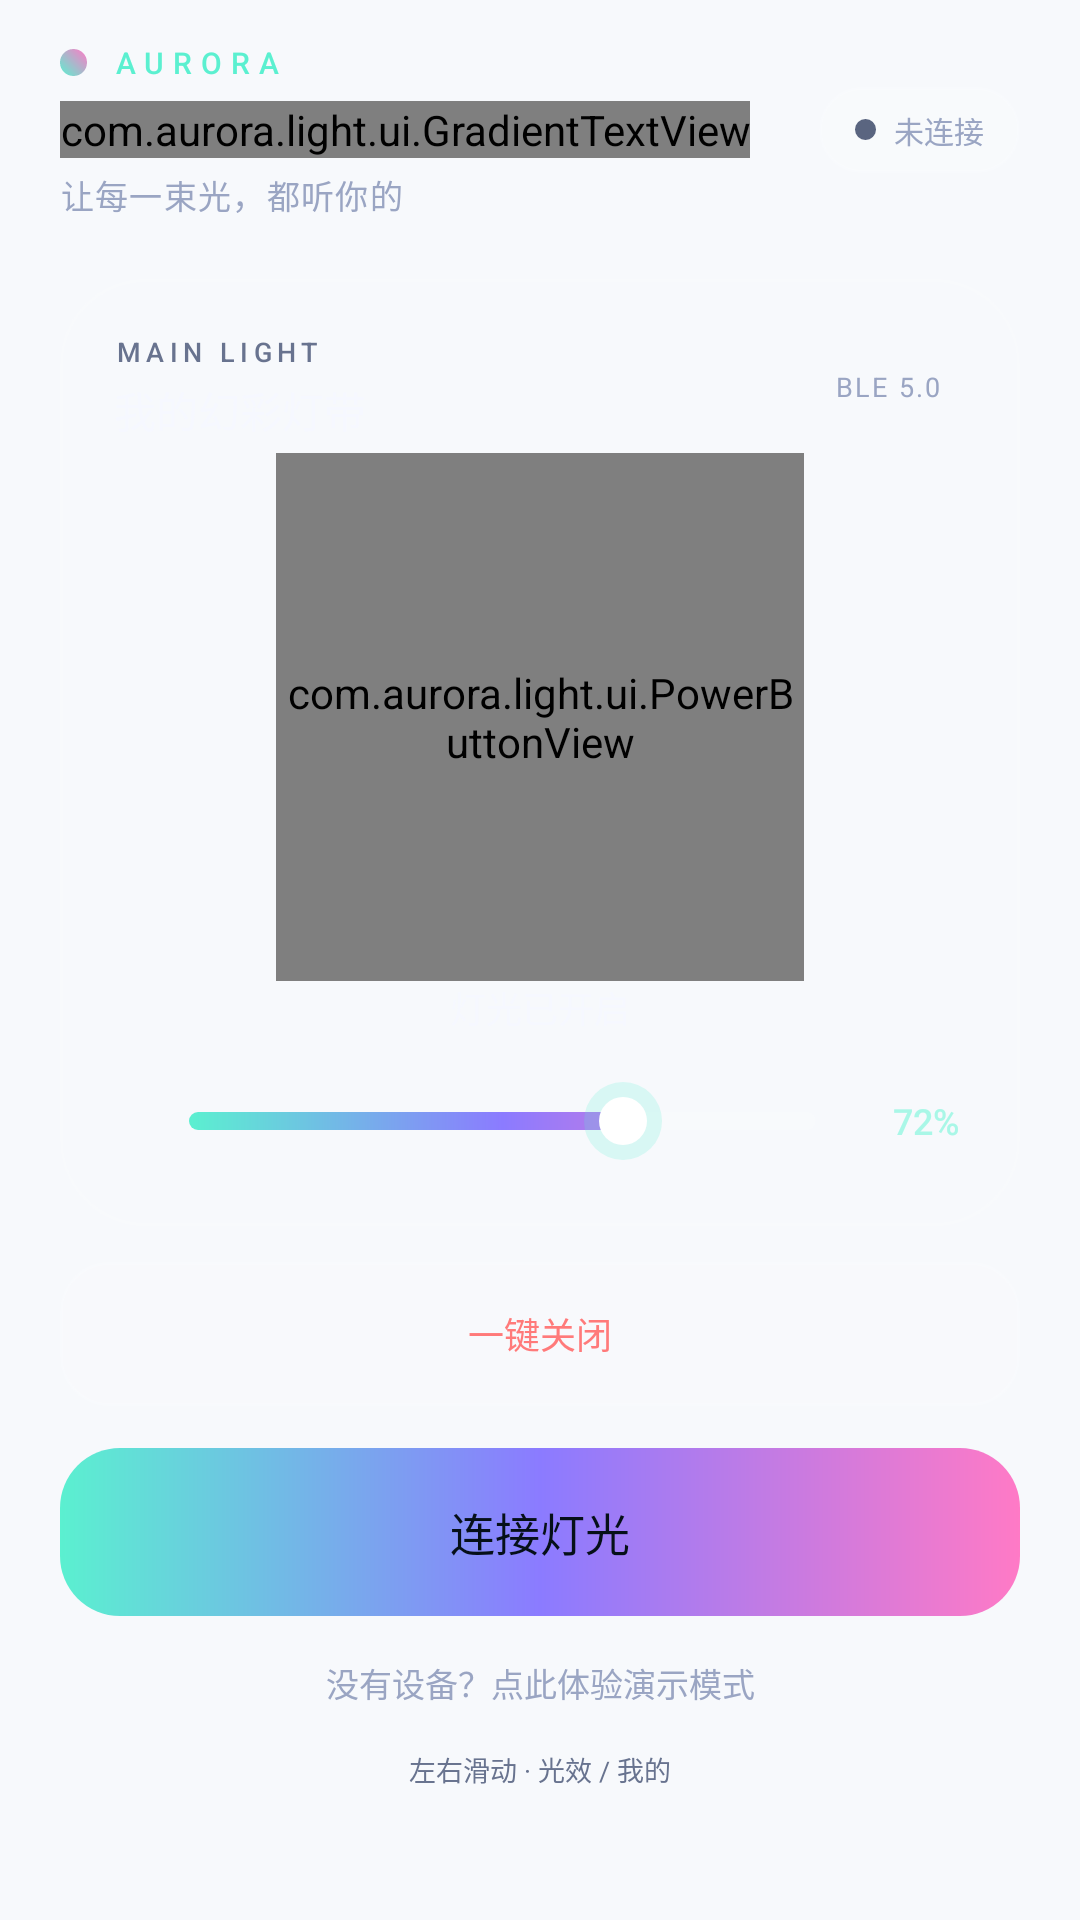

Write the Android layout XML for this screen, with the resource values it uses.
<!-- AndroidManifest.xml: application theme Theme.LS -->
<!-- res/layout/page_control.xml -->
<?xml version="1.0" encoding="utf-8"?>
<ScrollView xmlns:android="http://schemas.android.com/apk/res/android"
    android:layout_width="match_parent"
    android:layout_height="match_parent"
    android:clipToPadding="false"
    android:fillViewport="true"
    android:overScrollMode="never"
    android:scrollbars="none">

    <LinearLayout
        android:layout_width="match_parent"
        android:layout_height="wrap_content"
        android:orientation="vertical"
        android:paddingStart="20dp"
        android:paddingTop="14dp"
        android:paddingEnd="20dp"
        android:paddingBottom="92dp">

        
        <LinearLayout
            android:layout_width="match_parent"
            android:layout_height="wrap_content"
            android:gravity="center_vertical"
            android:orientation="horizontal">

            <LinearLayout
                android:layout_width="0dp"
                android:layout_height="wrap_content"
                android:layout_weight="1"
                android:orientation="vertical">

                <LinearLayout
                    android:layout_width="wrap_content"
                    android:layout_height="wrap_content"
                    android:gravity="center_vertical"
                    android:orientation="horizontal">

                    <View
                        android:layout_width="9dp"
                        android:layout_height="9dp"
                        android:background="@drawable/bg_logo_orb" />

                    <TextView
                        android:layout_width="wrap_content"
                        android:layout_height="wrap_content"
                        android:layout_marginStart="8dp"
                        android:fontFamily="sans-serif-medium"
                        android:letterSpacing="0.3"
                        android:text="@string/brand"
                        android:textColor="@color/mint"
                        android:textSize="10sp" />
                </LinearLayout>

                <com.aurora.light.ui.GradientTextView
                    android:id="@+id/title"
                    android:layout_width="wrap_content"
                    android:layout_height="wrap_content"
                    android:layout_marginTop="6dp"
                    android:fontFamily="sans-serif-medium"
                    android:letterSpacing="0.02"
                    android:text="幻彩灯控"
                    android:textColor="@color/text_primary"
                    android:textSize="29sp" />

                <TextView
                    android:layout_width="wrap_content"
                    android:layout_height="wrap_content"
                    android:layout_marginTop="4dp"
                    android:letterSpacing="0.04"
                    android:text="@string/tagline"
                    android:textColor="@color/text_secondary"
                    android:textSize="11sp" />
            </LinearLayout>

            <LinearLayout
                android:id="@+id/statusChip"
                android:layout_width="wrap_content"
                android:layout_height="wrap_content"
                android:background="@drawable/bg_status_off"
                android:clickable="true"
                android:focusable="true"
                android:gravity="center_vertical"
                android:orientation="horizontal"
                android:paddingStart="12dp"
                android:paddingTop="7dp"
                android:paddingEnd="12dp"
                android:paddingBottom="7dp">

                <View
                    android:id="@+id/statusDot"
                    android:layout_width="7dp"
                    android:layout_height="7dp"
                    android:background="@drawable/bg_status_dot_off" />

                <TextView
                    android:id="@+id/statusText"
                    android:layout_width="wrap_content"
                    android:layout_height="wrap_content"
                    android:layout_marginStart="6dp"
                    android:text="@string/status_off"
                    android:textColor="@color/text_secondary"
                    android:textSize="10sp" />
            </LinearLayout>
        </LinearLayout>

        
        <LinearLayout
            android:layout_width="match_parent"
            android:layout_height="wrap_content"
            android:layout_marginTop="20dp"
            android:background="@drawable/bg_card"
            android:orientation="vertical"
            android:padding="18dp">

            <LinearLayout
                android:layout_width="match_parent"
                android:layout_height="wrap_content"
                android:gravity="center_vertical"
                android:orientation="horizontal">

                <LinearLayout
                    android:layout_width="0dp"
                    android:layout_height="wrap_content"
                    android:layout_weight="1"
                    android:orientation="vertical">

                    <TextView
                        android:layout_width="wrap_content"
                        android:layout_height="wrap_content"
                        android:fontFamily="sans-serif-medium"
                        android:letterSpacing="0.2"
                        android:text="@string/main_light"
                        android:textColor="@color/text_tertiary"
                        android:textSize="9sp" />

                    <TextView
                        android:id="@+id/deviceName"
                        android:layout_width="wrap_content"
                        android:layout_height="wrap_content"
                        android:layout_marginTop="3dp"
                        android:text="@string/light_name"
                        android:textColor="@color/text_primary"
                        android:textSize="14sp" />
                </LinearLayout>

                <TextView
                    android:layout_width="wrap_content"
                    android:layout_height="wrap_content"
                    android:background="@drawable/bg_tag"
                    android:letterSpacing="0.08"
                    android:paddingStart="8dp"
                    android:paddingTop="4dp"
                    android:paddingEnd="8dp"
                    android:paddingBottom="4dp"
                    android:text="@string/ble_chip"
                    android:textColor="@color/text_secondary"
                    android:textSize="9sp" />
            </LinearLayout>

            <com.aurora.light.ui.PowerButtonView
                android:id="@+id/powerButton"
                android:layout_width="176dp"
                android:layout_height="176dp"
                android:layout_gravity="center_horizontal"
                android:layout_marginTop="4dp" />

            <TextView
                android:id="@+id/powerLabel"
                android:layout_width="wrap_content"
                android:layout_height="wrap_content"
                android:layout_gravity="center_horizontal"
                android:text="@string/power_on"
                android:textColor="@color/text_primary"
                android:textSize="12sp" />

            <LinearLayout
                android:layout_width="match_parent"
                android:layout_height="wrap_content"
                android:layout_marginTop="12dp"
                android:gravity="center_vertical"
                android:orientation="horizontal"
                android:paddingStart="2dp"
                android:paddingEnd="2dp">

                <ImageView
                    android:layout_width="17dp"
                    android:layout_height="17dp"
                    android:contentDescription="@null"
                    android:src="@drawable/ic_sun"
                    android:tint="@color/text_tertiary" />

                <SeekBar
                    android:id="@+id/brightnessSeek"
                    android:layout_width="0dp"
                    android:layout_height="34dp"
                    android:layout_marginStart="6dp"
                    android:layout_marginEnd="6dp"
                    android:layout_weight="1"
                    android:max="100"
                    android:maxHeight="6dp"
                    android:minHeight="6dp"
                    android:paddingStart="0dp"
                    android:paddingEnd="0dp"
                    android:progress="72"
                    android:progressDrawable="@drawable/seekbar_progress"
                    android:splitTrack="false"
                    android:thumb="@drawable/seekbar_thumb"
                    android:thumbOffset="0dp" />

                <TextView
                    android:id="@+id/brightnessLabel"
                    android:layout_width="42dp"
                    android:layout_height="wrap_content"
                    android:fontFamily="sans-serif-medium"
                    android:gravity="end"
                    android:text="72%"
                    android:textColor="@color/mint_soft"
                    android:textSize="12sp" />
            </LinearLayout>
        </LinearLayout>

        <TextView
            android:id="@+id/oneKeyOff"
            android:layout_width="match_parent"
            android:layout_height="48dp"
            android:layout_marginTop="12dp"
            android:background="@drawable/bg_secondary_button"
            android:clickable="true"
            android:focusable="true"
            android:gravity="center"
            android:text="一键关闭"
            android:textColor="@color/coral"
            android:textSize="12sp" />

        
        <TextView
            android:id="@+id/connectButton"
            android:layout_width="match_parent"
            android:layout_height="56dp"
            android:layout_marginTop="14dp"
            android:background="@drawable/bg_primary_button"
            android:clickable="true"
            android:drawableStart="@drawable/ic_bluetooth"
            android:drawablePadding="9dp"
            android:drawableTint="#061019"
            android:focusable="true"
            android:fontFamily="sans-serif-medium"
            android:gravity="center"
            android:paddingStart="14dp"
            android:paddingEnd="14dp"
            android:text="@string/connect"
            android:textColor="#061019"
            android:textSize="15sp" />

        <TextView
            android:id="@+id/demoHint"
            android:layout_width="match_parent"
            android:layout_height="wrap_content"
            android:layout_marginTop="8dp"
            android:clickable="true"
            android:focusable="true"
            android:gravity="center"
            android:padding="6dp"
            android:text="@string/demo_hint"
            android:textColor="@color/text_secondary"
            android:textSize="11sp" />

        <TextView
            android:layout_width="match_parent"
            android:layout_height="wrap_content"
            android:layout_marginTop="8dp"
            android:gravity="center"
            android:text="左右滑动 · 光效 / 我的"
            android:textColor="@color/text_tertiary"
            android:textSize="9sp" />
    </LinearLayout>
</ScrollView>
<!-- resources referenced by this layout -->
<resources>
  <color name="coral">#FF7A7A</color>
  <color name="mint">#5BF0D0</color>
  <color name="mint_soft">#A9F7E7</color>
  <color name="text_primary">#F6F8FF</color>
  <color name="text_secondary">#9AA5C3</color>
  <color name="text_tertiary">#68738F</color>
  <!-- drawable bg_card (drawable) -->
  <?xml version="1.0" encoding="utf-8"?>
  <shape xmlns:android="http://schemas.android.com/apk/res/android"
      android:shape="rectangle">
      <gradient
          android:angle="135"
          android:endColor="#0AFFFFFF"
          android:startColor="#1AFFFFFF" />
      <corners android:radius="28dp" />
      <stroke
          android:width="1dp"
          android:color="#1FFFFFFF" />
  </shape>
  <!-- drawable bg_logo_orb (drawable) -->
  <?xml version="1.0" encoding="utf-8"?>
  <shape xmlns:android="http://schemas.android.com/apk/res/android"
      android:shape="oval">
      <gradient
          android:angle="45"
          android:endColor="@color/pink"
          android:startColor="@color/mint"
          android:type="linear" />
      <size
          android:width="9dp"
          android:height="9dp" />
  </shape>
  <!-- drawable bg_primary_button (drawable) -->
  <?xml version="1.0" encoding="utf-8"?>
  <ripple xmlns:android="http://schemas.android.com/apk/res/android"
      android:color="#40FFFFFF">
      <item>
          <shape android:shape="rectangle">
              <gradient
                  android:angle="0"
                  android:centerColor="@color/violet"
                  android:endColor="@color/pink"
                  android:startColor="@color/mint" />
              <corners android:radius="20dp" />
          </shape>
      </item>
  </ripple>
  <!-- drawable bg_secondary_button (drawable) -->
  <?xml version="1.0" encoding="utf-8"?>
  <ripple xmlns:android="http://schemas.android.com/apk/res/android"
      android:color="#2AFFFFFF">
      <item>
          <shape android:shape="rectangle">
              <solid android:color="#10FFFFFF" />
              <corners android:radius="16dp" />
              <stroke
                  android:width="1dp"
                  android:color="#24FFFFFF" />
          </shape>
      </item>
  </ripple>
  <!-- drawable bg_status_dot_off (drawable) -->
  <?xml version="1.0" encoding="utf-8"?>
  <shape xmlns:android="http://schemas.android.com/apk/res/android"
      android:shape="oval">
      <solid android:color="#5A6580" />
      <size
          android:width="7dp"
          android:height="7dp" />
  </shape>
  <!-- drawable bg_status_off (drawable) -->
  <?xml version="1.0" encoding="utf-8"?>
  <shape xmlns:android="http://schemas.android.com/apk/res/android"
      android:shape="rectangle">
      <solid android:color="#14FFFFFF" />
      <corners android:radius="100dp" />
      <stroke
          android:width="1dp"
          android:color="#22FFFFFF" />
  </shape>
  <!-- drawable seekbar_thumb (drawable) -->
  <?xml version="1.0" encoding="utf-8"?>
  <layer-list xmlns:android="http://schemas.android.com/apk/res/android">
      <item>
          <shape android:shape="oval">
              <size
                  android:width="26dp"
                  android:height="26dp" />
              <solid android:color="#335BF0D0" />
          </shape>
      </item>
      <item
          android:bottom="5dp"
          android:left="5dp"
          android:right="5dp"
          android:top="5dp">
          <shape android:shape="oval">
              <solid android:color="#FFFFFFFF" />
          </shape>
      </item>
  </layer-list>
  <string name="ble_chip">BLE 5.0</string>
  <string name="brand">AURORA</string>
  <string name="connect">连接灯光</string>
  <string name="demo_hint">没有设备？点此体验演示模式</string>
  <string name="light_name">我的幻彩灯带</string>
  <string name="main_light">MAIN LIGHT</string>
  <string name="power_on">灯光已开启</string>
  <string name="status_off">未连接</string>
  <string name="tagline">让每一束光，都听你的</string>
  <color name="pink">#FF7AC6</color>
  <color name="violet">#8B7BFF</color>
  <color name="ls_bg">#F7F9FC</color>
  <color name="ls_accent">#4F7CFF</color>
</resources>
